Run: headless pygame with SDL's dummy video driver; simulated clock (each Clock.tick advances the game by its frame time, no real sleeping); random seed 0; keys injected as events and as key.get_pressed() state; no mouse input.
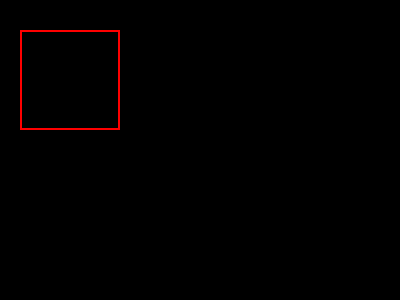
Frame 1 of 4 · flips 1–60 · no input
Frame 2 of 4 · flips 61–180 · tapped SPACE, RETURN · held RIGHT (→), D · screen unchanged from frame 1, image omitted
Frame 3 of 4 · flips 181–300 · held DOWN (↓), S · screen unchanged from frame 2, image omitted
Frame 4 of 4 · flips 301–420 · held LEFT (←), A, UP (↑), W · screen unchanged from frame 3, image omitted

The pygame program that drew these frames:

'''
pip install virtualenv
python3 -m venv name_env
source path-to-env/bin/activate
pip install pygame
'''
import pygame

size = width, height = (400, 300)
screen = pygame.display.set_mode(size)

screen.fill((0, 0, 0)) #color

pygame.draw.rect(screen, (255, 0, 0), (20, 30, 100, 100), 2) #where_to_draw, color, size, wigth_of_frame

running = False
while not running:
    for event in pygame.event.get():
        if event.type == pygame.QUIT: #click the quit button
            running = True
    pygame.display.flip()

pygame.quit()

    
